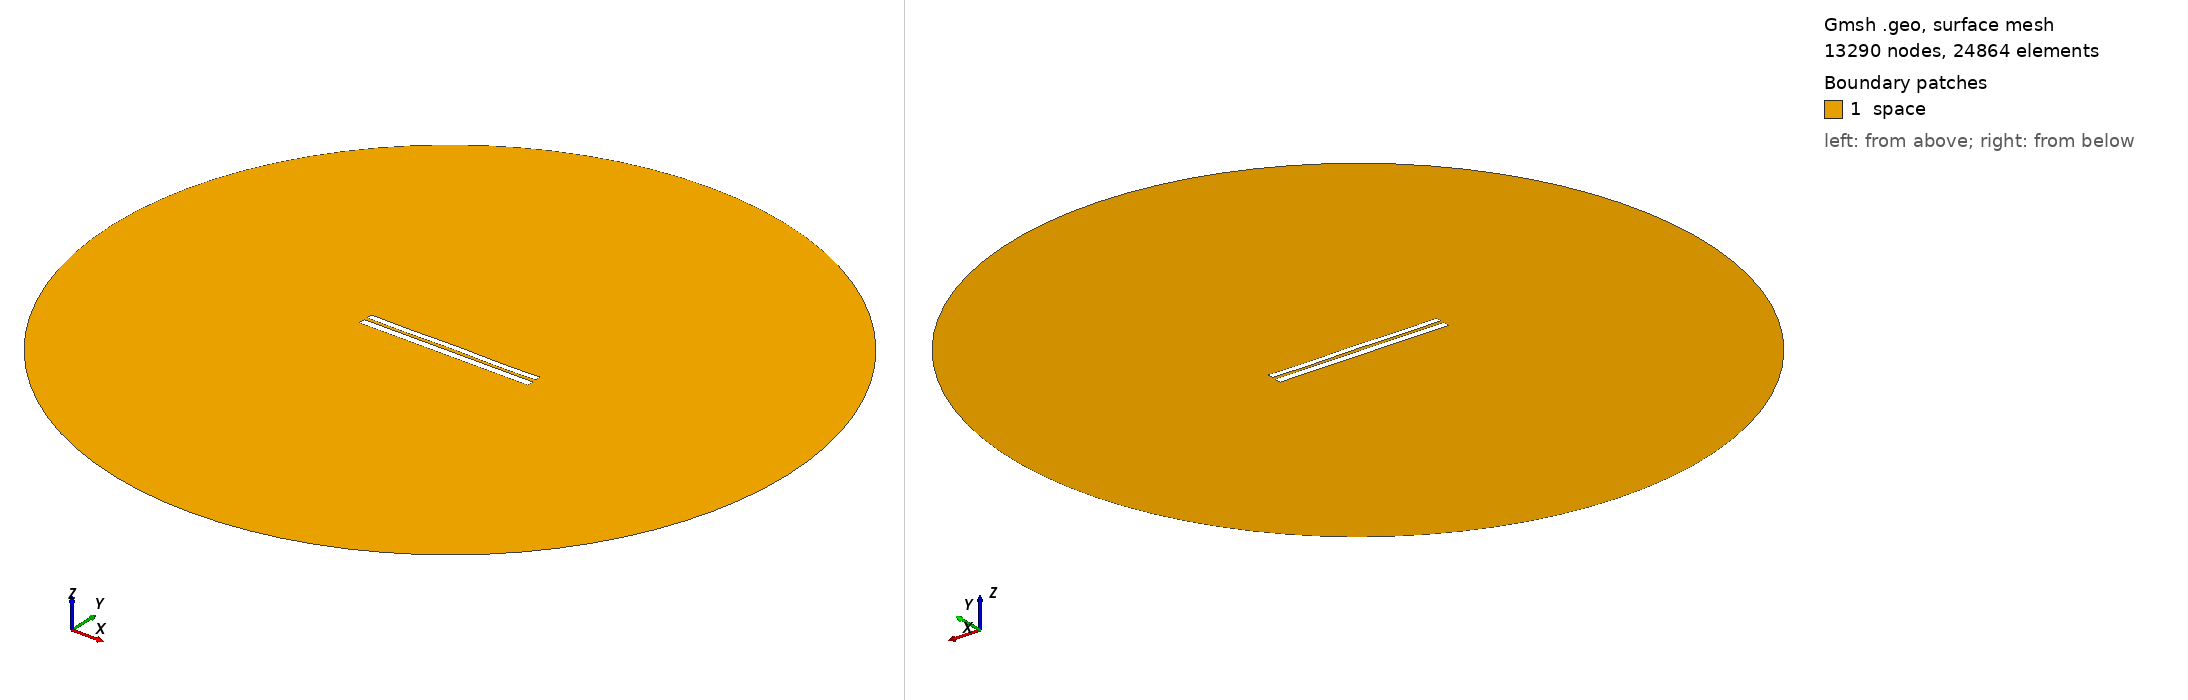

Gmsh geometry script, surface-meshed: 13290 nodes, 24864 surface elements. Boundary patches (legend numbers): 1 space. Left view from above one corner, right view from below the opposite corner. Legend entries are the model's physical surfaces. The drawing asked Gmsh for element sizes between 1% and 20% of the model's largest extent; the script's own settings can give other sizes.

=== 7061.geo (drawn) ===
//---------------------------------------
// Geometry kernel
//---------------------------------------

SetFactory("OpenCASCADE");



//---------------------------------------
// Parameters of the geometry
//---------------------------------------

// Overetch of the upper plate
overetch = 0.25;

// Distance between the plates
distance = 1.75;

// Discretization over the x axis (for the deformation)
nx = 50; 

// Length of the plate
L = 100 - overetch; 

// Number of modes
n = 4; 

// 1st mode coefficient
coeff(1) = -0.075;
beta(1) = 0.596864 * 3.1415926535 / L;

// 2nd mode coefficient
coeff(2) = 0.0;
beta(2) = 1.49418 * 3.1415926535 / L;

// 3rd mode coefficient
coeff(3) = 0.0;
beta(3) = 2.50025 * 3.1415926535 / L;

// 4th mode coefficient
coeff(4) = -0.15;
beta(4) = 3.49999 * 3.1415926535 / L;



//---------------------------------------
// Upper plate (deformed rectangle)
//---------------------------------------

// Coordiantes of the upper plate
xmin = -50;
xmax = 50 - overetch;

// Height of the upper plate
yheight = 4 - 2 * overetch;

// Indexes of the points
UpperID[] = {};
LowerID[] = {};
LeftID[] = {};
RightID[] = {};

// Point index
p = 1;

// Horizontal edges
For i In {1:nx}
    x = xmin + (i-1)*(xmax - xmin)/(nx-1);

    y_bottom = distance / 2 + overetch;
    For j In {1:n}
        C = (Cosh(beta(j)*L) + Cos(beta(j)*L)) / (Sinh(beta(j)*L) + Sin(beta(j)*L));
        y_bottom  = y_bottom + coeff(j) * (Cosh(beta(j)*(x+50)) - Cos(beta(j)*(x+50)) - C * (Sinh(beta(j)*(x+50)) - Sin(beta(j)*(x+50))));
    EndFor

    y_top = y_bottom + yheight;

    Point(p) = {x, y_top, 0, 1.0};
    UpperID[i] = p;
    p = p + 1;

    Point(p) = {x, y_bottom, 0, 1.0};
    LowerID[i] = p;
    p = p + 1;
EndFor

// Create point lists
UpperPts[] = {}; LowerPts[] = {};
For i In {1:nx}
  UpperPts[] += {UpperID[i]};
  LowerPts[] += {LowerID[i]};
EndFor

// Build splines
Spline(1) = {UpperPts[]};
Spline(2) = {LowerPts[]};
Line(3) = {LowerPts[nx-1], UpperPts[nx-1]};
Line(4) = {LowerPts[0], UpperPts[0]};

// Build the plane surface
Curve Loop(1) = {2, 3, -1, -4};
Plane Surface(1) = {1};



//---------------------------------------
// Lower plate (rectangle)
//---------------------------------------

// Vertices
Point(1001) = {-50, -1, 0, 1.0};
Point(1002) = { 50, -1, 0, 1.0};
Point(1003) = { 50,  -5, 0, 1.0};
Point(1004) = {-50,  -5, 0, 1.0};

// Edges
Line(5) = {1001, 1002};
Line(6) = {1002, 1003};
Line(7) = {1003, 1004};
Line(8) = {1004, 1001};

// Plane surface
Line Loop(2) = {5, 6, 7, 8};
Plane Surface(2) = {2}; 



//---------------------------------------
// Outer (fictious) boundary
//---------------------------------------

// Points
Point(1005) = {0, 0, 0};       // Center
Point(1006) = {200, 0, 0};     // Start point
Point(1007) = {0, 200, 0};     // 90 degrees
Point(1008) = {-200, 0, 0};    // 180 degrees
Point(1009) = {0, -200, 0};    // 270 degrees

// Circle arcs (each needs start, center, end)
Circle(9) = {1006, 1005, 1007};
Circle(10) = {1007, 1005, 1008};
Circle(11) = {1008, 1005, 1009};
Circle(12) = {1009, 1005, 1006};

// Plane surface for the entire domain
Curve Loop(3) = {9, 10, 11, 12};
Surface(3) = {3};

// Subtract the plates from the whole domain to obtain the actual domain where we want to solve the equations
BooleanDifference{ Surface{3}; Delete; }{ Surface{1}; Surface{2}; Delete; }




//---------------------------------------
// Transfinite Lines/Curves
//---------------------------------------

// Set the number of points on the boundaries
r = 7;

// Plates
Transfinite Curve {1, 2} = 50*r Using Progression 1;
Transfinite Curve {3, 4} = 2*r Using Progression 1;
Transfinite Line {5, 7} = 50*r Using Progression 1;
Transfinite Line {6, 8} = 2*r Using Progression 1;

// Outer boundary
Transfinite Line {9, 10, 11, 12} = 20 Using Progression 1;



//---------------------------------------
// Physical groups
//---------------------------------------                

// Physical curves (boundaries)
Physical Line("force_segment", 10) = {2};
Physical Line("upper_plate", 11) = {1, 3, 4};
Physical Line("lower_plate", 12) = {5, 6, 7, 8};
Physical Line("boundary", 20) = {9, 10, 11, 12};

// Physical Surfaces
Physical Surface("space", 30) = {3};



//---------------------------------------
// 6. Generate the Mesh
//---------------------------------------

// 2D mesh generation
Mesh 2;
